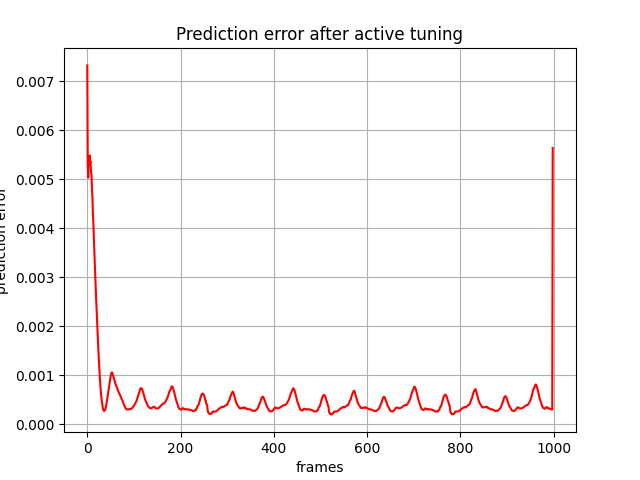

Values plotted in this chart, from the file beside it:
, 0
0, 0.007325
1, 0.005296
2, 0.005035
3, 0.005349
4, 0.005361
5, 0.005488
6, 0.00534
7, 0.005369
8, 0.005145
9, 0.005111
10, 0.004811
11, 0.004659
12, 0.004325
13, 0.004116
14, 0.003831
15, 0.003581
16, 0.00331
17, 0.00305
18, 0.002796
19, 0.002565
20, 0.00234
21, 0.002108
22, 0.001879
23, 0.001663
24, 0.001469
25, 0.001279
26, 0.001102
27, 0.0009359
28, 0.0007841
29, 0.0006599
30, 0.0005673
31, 0.0004823
32, 0.0004059
33, 0.0003466
34, 0.0003053
35, 0.00028
36, 0.000268
37, 0.000274
38, 0.0002901
39, 0.0003108
40, 0.0003499
41, 0.0004001
42, 0.0004601
43, 0.0005241
44, 0.0005805
45, 0.000639
46, 0.0007167
47, 0.0007952
48, 0.0008551
49, 0.0009159
50, 0.0009728
51, 0.001017
52, 0.001052
53, 0.001056
54, 0.001031
55, 0.001001
56, 0.0009738
57, 0.0009375
58, 0.0009039
59, 0.0008674
... 939 more rows
